Image classification data set "mantarlar" (akatakan/Edible-Mushroom-Classifier on GitHub). Class labels (3): yenebilen, yenilebilen, zehirli.

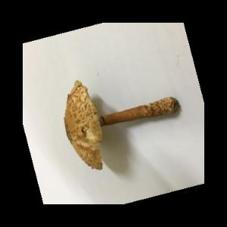
Label: zehirli

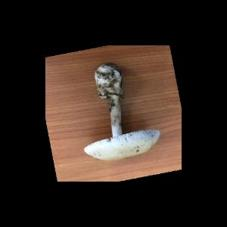
Label: yenebilen

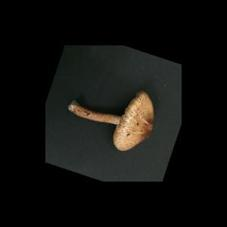
Label: zehirli

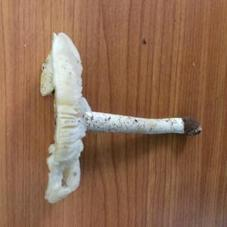
Label: zehirli

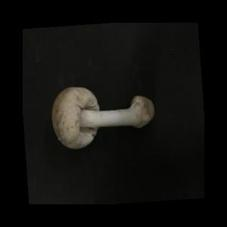
Label: yenilebilen

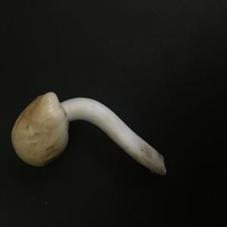
Label: yenebilen
